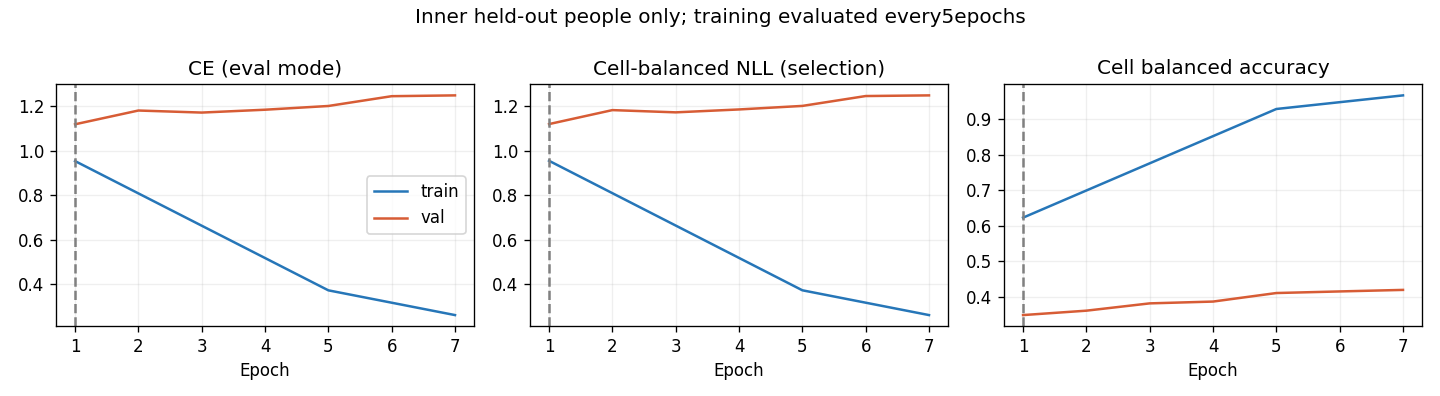

Data behind this chart, as committed beside it:
epoch, optimization_ce, train_ce, train_cell_nll, train_cell_ba, val_ce, val_cell_nll, val_cell_ba, raw_val_ce, raw_val_cell_nll, raw_val_cell_ba
1, 1.115, 0.9541, 0.9542, 0.6228, 1.119, 1.119, 0.349, 1.119, 1.119, 0.349
2, 0.9397, , , , 1.181, 1.182, 0.3614, 1.181, 1.182, 0.3614
3, 0.7901, , , , 1.172, 1.172, 0.3819, 1.172, 1.172, 0.3819
4, 0.6784, , , , 1.185, 1.185, 0.387, 1.185, 1.185, 0.387
5, 0.5937, 0.373, 0.373, 0.9281, 1.202, 1.201, 0.4109, 1.202, 1.201, 0.4109
6, 0.541, , , , 1.246, 1.245, 0.4154, 1.246, 1.245, 0.4154
7, 0.5037, 0.2617, 0.2617, 0.9664, 1.249, 1.248, 0.4197, 1.249, 1.248, 0.4197
